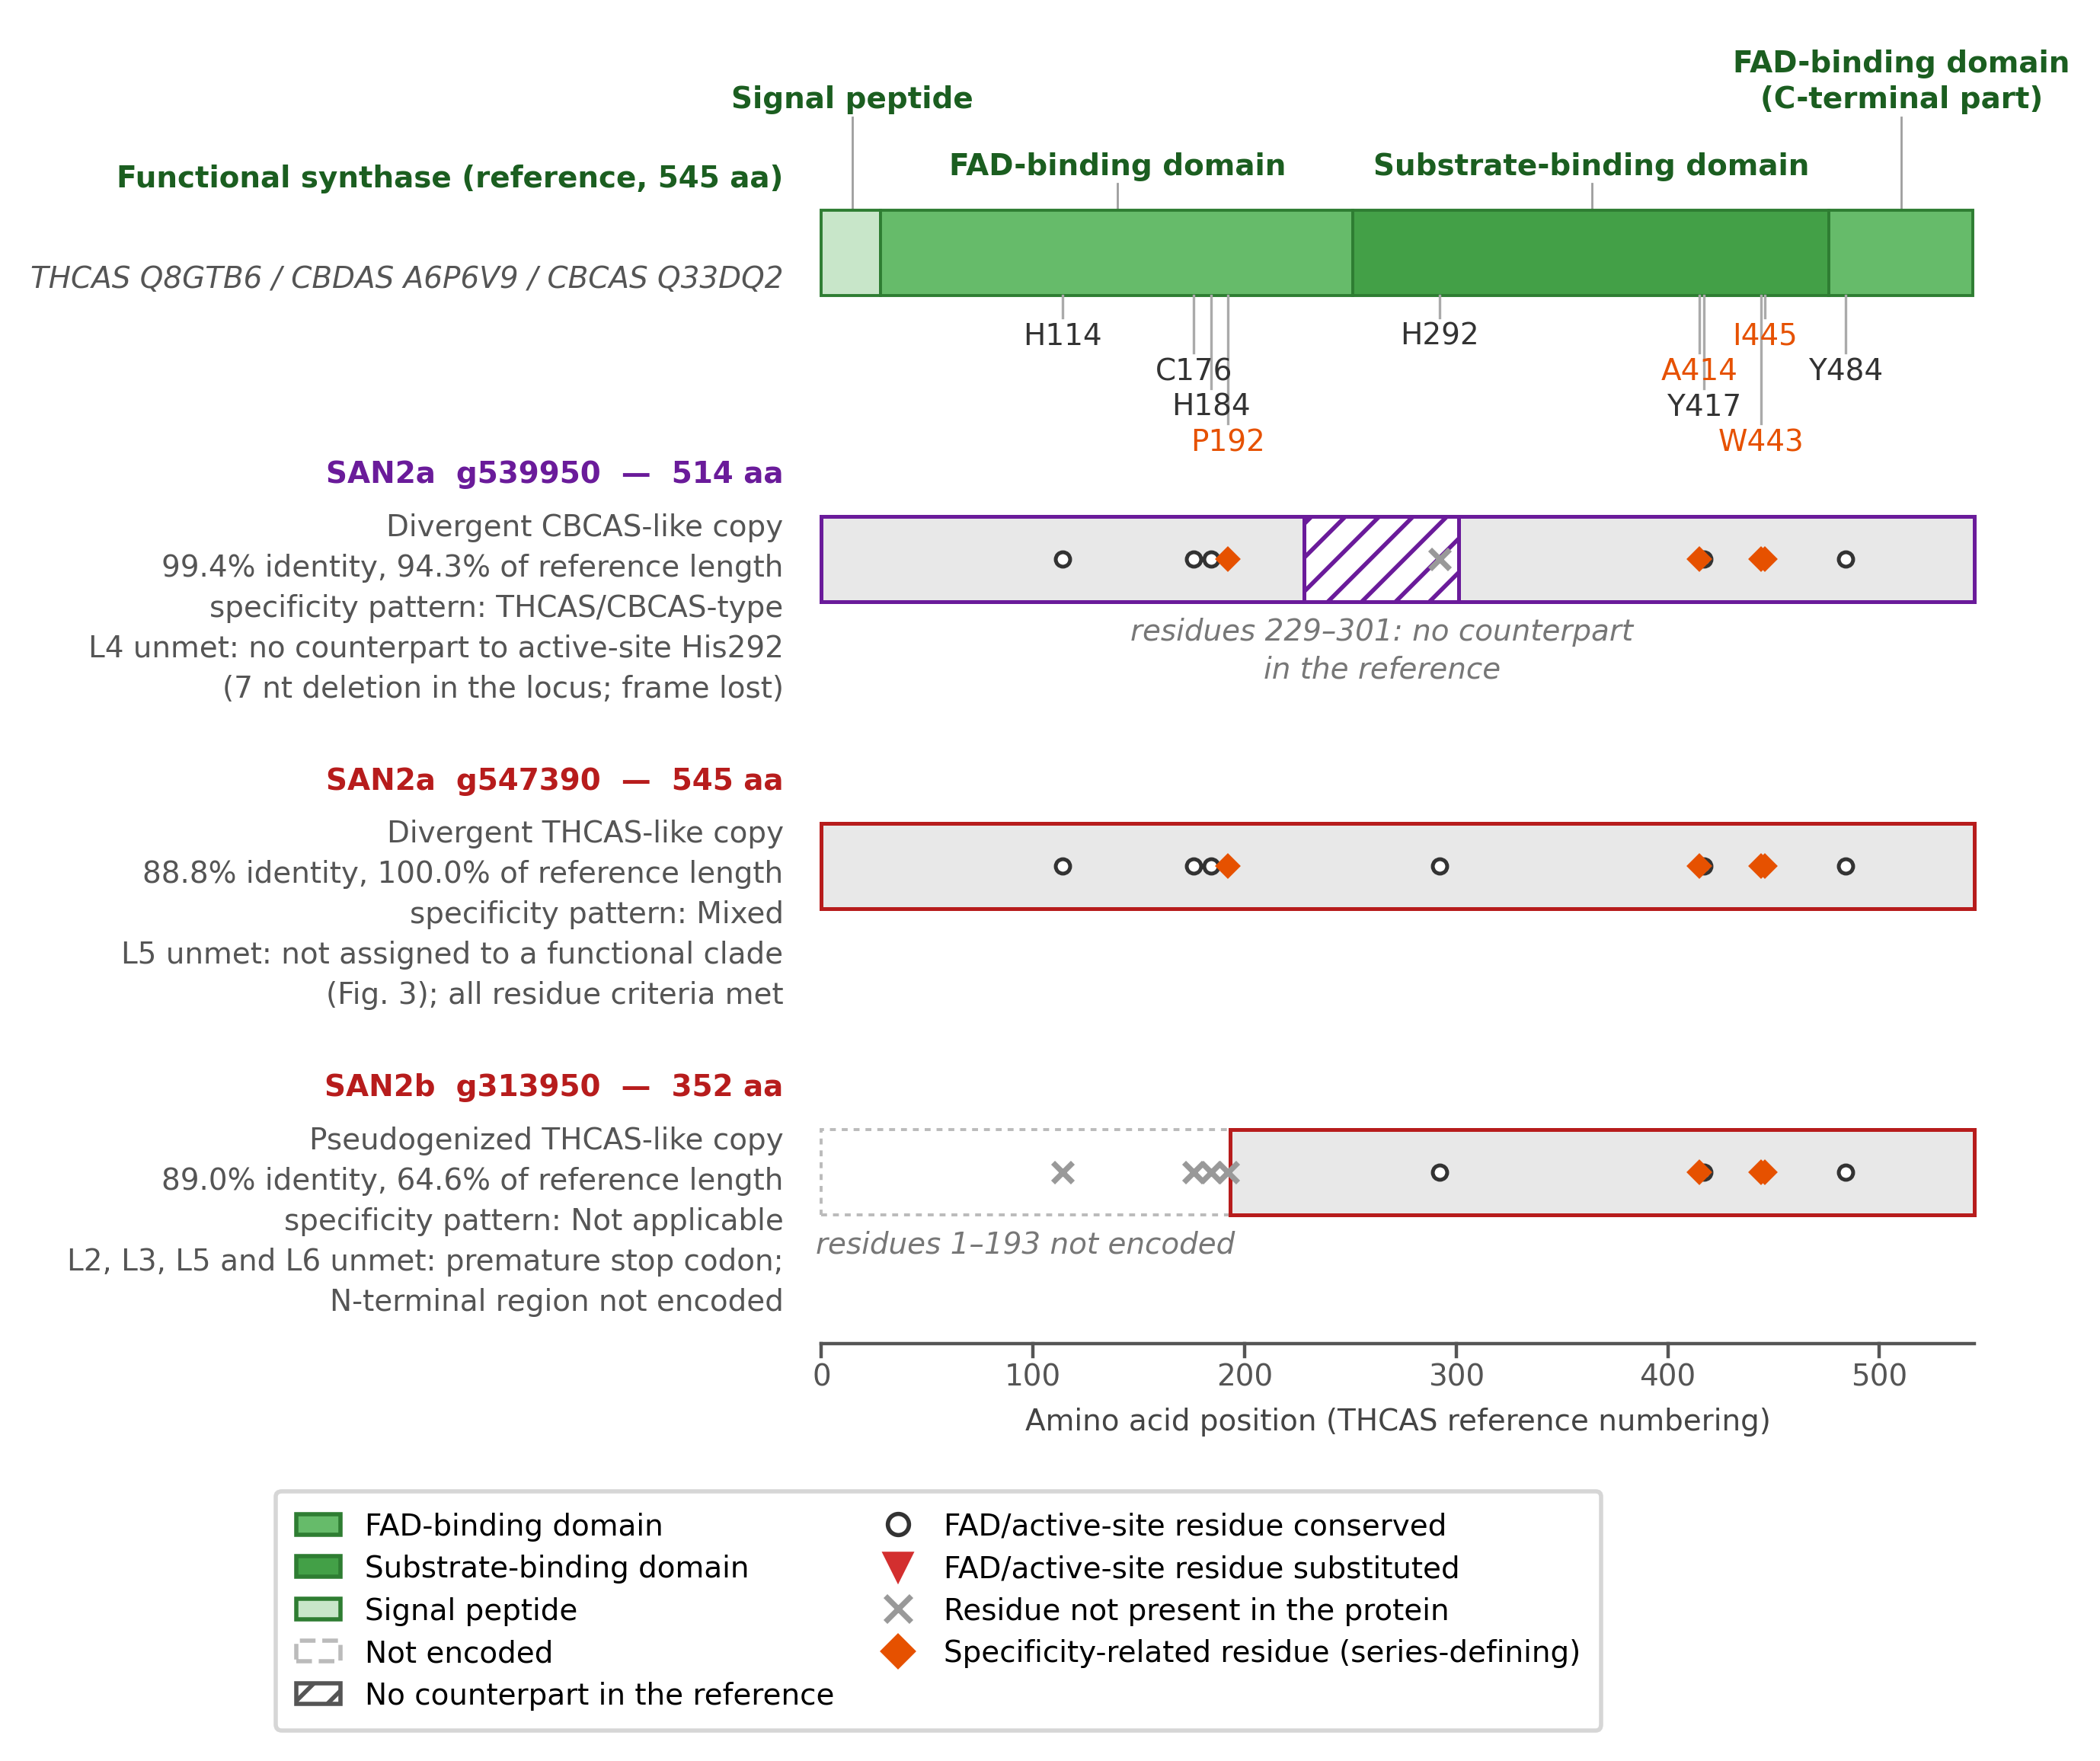

Reproduce this figure in Python.
#!/usr/bin/env python3
# -*- coding: utf-8 -*-
"""
Fig. 4  Domain architecture and marker residues of the three cannabinoid
        synthase copies of the two Santhica 27 haplotypes, compared with a
        functional synthase.

v5 (2026-10-23). Changes from v4, all forced by the data or by a source:

  * Content now comes from the workflow output (Additional file 1 and
    04_functional_residues.tsv) instead of the hand-maintained Fig4_SAN2_data.tsv.
  * Domain boundaries follow the crystal structures of the three synthases:
    an FAD-binding domain of residues 29-251 and 477-544 and a substrate-binding
    domain of residues 252-476. v4 drew a single FAD-binding block, labelled
    477-544 as "C-terminal", and drew "active site" as a separate domain, which
    it is not: the active-site residues lie in both domains.
  * Residue numbering is reconciled. FAD-related and active-site residues are in
    THCAS numbering, specificity-related residues in CBDAS numbering (as in
    Table 3), and CBDAS numbering runs one behind THCAS numbering from residue
    253 onwards because of the deletion of THCAS Ser253 in CBDAS. v4 plotted
    both sets on one axis without converting, so A414, W443 and I445 were each
    drawn one residue off, and it also mislabelled H292 as H291 and Y484 as Y483.
  * SAN2a g539950: residues 229-301 (THCAS numbering) of the predicted protein
    have no counterpart in the reference, so His292 is drawn as having no
    counterpart (hatched segment). The locus carries a 7-nt deletion that the
    GFF3 annotation models as an intron (manuscript Section 2.7).
  * Conserved residues and series-defining residues are drawn with different
    symbols. Specificity-related residues differ between functional synthases
    (THCAS/CBCAS carry A/V/W/T, CBDAS carries P/A/W/I), so a difference there
    is not evidence of lost function; v4 drew them alongside the loss markers.
  * The claims "CDS fragmentation", "CDS split", "structurally compromised" and
    "catalytically inactive" are gone. g539950 is classified as a divergent
    copy with no internal stop, and in silico analysis cannot establish that an
    enzyme is inactive.

v6 (2026-10-30): rows are ordered as Cases 1-3 of the manuscript, and SAN2b
g313950 lists L5 among its unmet levels, as in Table 4.

Input : Additional_file_1_synthase_copy_detail.tsv, and
        step4_rooted_20261012/<hap>/04_functional_residues.tsv
Output: Fig4_SAN2_disruption_v6.{pdf,png}

    python3 Fig4_SAN2_disruption_v6.py [project_root]
"""
import os
import sys
import csv

import matplotlib
matplotlib.use("Agg")
import matplotlib.pyplot as plt
from matplotlib.patches import Rectangle
from matplotlib.lines import Line2D

matplotlib.rcParams["pdf.fonttype"] = 42
matplotlib.rcParams["ps.fonttype"] = 42
matplotlib.rcParams["font.family"] = "DejaVu Sans"

MM = 1 / 25.4
FIG_W, FIG_H = 180 * MM, 150 * MM

HERE = os.path.dirname(os.path.abspath(__file__))
ROOT = sys.argv[1] if len(sys.argv) > 1 else os.path.normpath(
    os.path.join(HERE, "..", ".."))
AF1 = os.path.join(ROOT, "Additional_file_1_synthase_copy_detail.tsv")
RESID = os.path.join(ROOT, "step4_rooted_20261012", "{hap}",
                     "04_functional_residues.tsv")
OUTBASE = os.path.join(HERE, "Fig4_SAN2_disruption_v6")

REF_LEN = 545        # THCAS reference precursor length
BAR_H = 0.46
TRACK_DY = 1.65      # vertical spacing between tracks

# Domain boundaries, THCAS/CBCAS numbering, from the crystal structures of
# CBCAS, CBDAS and THCAS: "an FAD binding domain (residues N29-V251 and
# 477-544) and a substrate binding domain (residues P252-N476)". Residues
# 1-28 precede the modelled N-terminus and are the cleaved signal peptide.
DOMAINS = [
    (1, 28, "Signal peptide", "#C8E6C9"),
    (29, 251, "FAD-binding domain", "#66BB6A"),
    (252, 476, "Substrate-binding domain", "#43A047"),
    (477, 544, "FAD-binding domain\n(C-terminal part)", "#66BB6A"),
]

# Marker residues. "ref" is the numbering the manuscript uses in Table 3;
# "axis" is the position on the THCAS axis used for drawing.
#   FAD-related and active-site: THCAS numbering, expected H/C/H and H/Y/Y
#   specificity-related:         CBDAS numbering, expected P/A/W/I
# CBDAS numbering is one behind THCAS numbering from residue 253 onwards.
def to_thcas(cbdas_pos):
    return cbdas_pos if cbdas_pos <= 252 else cbdas_pos + 1


FAD = [(114, "H"), (176, "C"), (184, "H")]
ACTIVE = [(292, "H"), (417, "Y"), (484, "Y")]
SPECIFICITY = [(192, "P"), (414, "A"), (443, "W"), (445, "I")]

GENES = [
    ("SAN2a", "SAN2a.chr7.v1.g539950"),
    ("SAN2a", "SAN2a.chr7.v1.g547390"),
    ("SAN2b", "SAN2b.chr7.v1.g313950"),
]

# The criterion each copy fails, restating Table 4. Kept here because L5 is a
# phylogenetic result that this figure cannot show.
# Regions of the predicted protein that have no counterpart in the reference,
# so that the residue sitting in a given alignment column there is not a
# homologous residue and must not be read as a substitution. Given in THCAS
# reference numbering, from the four-sequence alignment of g539950 with the
# three references (09_san2a_mapping/g539950_validation/aligned.fasta):
# identity with CBCAS is exact outside 229-301 and absent within it, and the
# whole 31-residue length deficit falls inside this interval. The underlying
# cause is a 7 nt deletion in the locus near codon 231/232 (Results section 5,
# Case 1), which the GFF3 models as an 86 nt intron.
NON_HOMOLOGOUS = {
    "SAN2a.chr7.v1.g539950": [(229, 301)],
}

REASON = {
    "SAN2a.chr7.v1.g539950":
        "L4 unmet: no counterpart to active-site His292\n"
        "(7 nt deletion in the locus; frame lost)",
    "SAN2b.chr7.v1.g313950":
        "L2, L3, L5 and L6 unmet: premature stop codon;\n"
        "N-terminal region not encoded",
    "SAN2a.chr7.v1.g547390":
        "L5 unmet: not assigned to a functional clade\n"
        "(Fig. 3); all residue criteria met",
}
SERIES_COLOUR = {"THCAS": "#B71C1C", "CBDAS": "#1565C0", "CBCAS": "#6A1B9A"}

C_OK = "#333333"
C_SUB = "#D32F2F"
C_ABS = "#999999"
C_SPEC = "#E65100"


def read_tsv(path):
    with open(path, newline="") as fh:
        return list(csv.DictReader(fh, delimiter="\t"))


def load():
    af1 = {r["Gene_ID"]: r for r in read_tsv(AF1)}
    out = []
    for hap, gid in GENES:
        if gid not in af1:
            sys.exit(f"{gid} not in {AF1}")
        res = {r["Sequence"].rsplit(".t", 1)[0]: r
               for r in read_tsv(RESID.format(hap=hap))}
        if gid not in res:
            sys.exit(f"{gid} not in {RESID.format(hap=hap)}")
        a, r = af1[gid], res[gid]
        out.append(dict(
            gene=gid, hap=hap,
            short=gid.split(".")[-1],
            series=a["Series"],
            identity=float(a["Nearest_reference_identity_pct"]),
            length=int(a["Protein_length_aa"]),
            coverage=float(a["Reference_coverage"]),
            classification=a["Classification"],
            fad=r["FAD_related_residues"].split("/"),
            active=r["Active_site_residues"].split("/"),
            spec=r["Specificity_related_residues"].split("/"),
            pattern=r["Specificity_pattern"],
        ))
    return out


def main():
    for p in (AF1,):
        if not os.path.exists(p):
            sys.exit(f"not found: {p}")
    copies = load()
    ntrack = len(copies) + 1

    fig, ax = plt.subplots(figsize=(FIG_W, FIG_H))
    fig.patch.set_facecolor("white")

    def ytop(t):
        return (ntrack - 1 - t) * TRACK_DY

    # ---- reference track ---------------------------------------------------
    y = ytop(0)
    for a, b, name, colour in DOMAINS:
        ax.add_patch(Rectangle((a - 1, y - BAR_H / 2), b - a + 1, BAR_H,
                               facecolor=colour, edgecolor="#2E7D32",
                               linewidth=0.7, zorder=2))
    lift = [0.50, 0.14, 0.14, 0.50]
    for (a, b, name, _), lf in zip(DOMAINS, lift):
        xc = (a + b) / 2
        ax.plot([xc, xc], [y + BAR_H / 2, y + BAR_H / 2 + lf],
                color="#9E9E9E", lw=0.5, zorder=1)
        ax.text(xc, y + BAR_H / 2 + lf + 0.02, name, ha="center", va="bottom",
                fontsize=7.0, color="#1B5E20", fontweight="bold",
                linespacing=1.3, zorder=5)

    # marker residues on the reference, drawn under the bar
    ruler = ([(to_thcas(p), f"{aa}{p}", C_SPEC) for p, aa in SPECIFICITY]
             + [(p, f"{aa}{p}", C_OK) for p, aa in FAD + ACTIVE])
    for i, (pos, name, colour) in enumerate(sorted(ruler)):
        drop = (0.12, 0.31, 0.50, 0.69)[i % 4]
        ax.plot([pos, pos], [y - BAR_H / 2, y - BAR_H / 2 - drop],
                color="#AAAAAA", lw=0.6, zorder=3)
        ax.text(pos, y - BAR_H / 2 - drop - 0.02, name, ha="center", va="top",
                fontsize=7.0, color=colour, zorder=5)

    # ---- one track per copy ------------------------------------------------
    for t, c in enumerate(copies, start=1):
        y = ytop(t)
        col = SERIES_COLOUR.get(c["series"], "#555555")

        # a leading region that is not encoded, when the leading markers are
        # absent; its extent follows from the protein length
        lead_absent = all(x == "-" for x in c["fad"])
        start = (REF_LEN - c["length"] + 1) if lead_absent else 1
        if lead_absent:
            ax.add_patch(Rectangle((0, y - BAR_H / 2), start - 1, BAR_H,
                                   facecolor="white", edgecolor="#BBBBBB",
                                   linewidth=0.7, linestyle=(0, (2, 2)),
                                   zorder=2))
            ax.text((start - 1) / 2, y - BAR_H / 2 - 0.08,
                    f"residues 1–{start - 1} not encoded",
                    ha="center", va="top", fontsize=7.0, color="#777777",
                    style="italic", zorder=5)
        ax.add_patch(Rectangle((start - 1, y - BAR_H / 2),
                               REF_LEN - start + 1, BAR_H,
                               facecolor="#E8E8E8", edgecolor=col,
                               linewidth=0.9, zorder=2))

        # regions with no counterpart in the reference
        nonhom = NON_HOMOLOGOUS.get(c["gene"], [])
        for a, b in nonhom:
            ax.add_patch(Rectangle((a - 1, y - BAR_H / 2), b - a + 1, BAR_H,
                                   facecolor="#FFFFFF", edgecolor=col,
                                   hatch="///", linewidth=0.9, zorder=3))
            ax.text((a + b) / 2, y - BAR_H / 2 - 0.08,
                    f"residues {a}–{b}: no counterpart\nin the reference",
                    ha="center", va="top", fontsize=7.0, color="#777777",
                    style="italic", linespacing=1.4, zorder=5)

        def in_nonhom(p):
            return any(a <= p <= b for a, b in nonhom)

        # conserved-or-not markers: FAD-related and active-site
        for (pos, exp), obs in zip(FAD + ACTIVE, c["fad"] + c["active"]):
            if obs == "-" or in_nonhom(pos):
                # inside a non-homologous region the column occupant is not a
                # homologous residue, so it is shown as having no counterpart
                ax.plot([pos], [y], marker="x", ms=4.6, color=C_ABS, mew=1.3,
                        zorder=6)
            elif obs == exp:
                ax.plot([pos], [y], marker="o", ms=3.4, mfc="white",
                        mec=C_OK, mew=0.9, zorder=6)
            else:
                ax.plot([pos], [y], marker="v", ms=5.2, color=C_SUB, zorder=6)
                ax.text(pos, y + BAR_H / 2 + 0.06, f"{exp}{pos}{obs}",
                        ha="center", va="bottom", fontsize=7.0, color=C_SUB,
                        fontweight="bold", zorder=6)

        # series-defining markers: specificity-related
        for (pos, _), obs in zip(SPECIFICITY, c["spec"]):
            xp = to_thcas(pos)
            if obs == "-" or in_nonhom(xp):
                ax.plot([xp], [y], marker="x", ms=4.6, color=C_ABS, mew=1.3,
                        zorder=6)
            else:
                ax.plot([xp], [y], marker="D", ms=3.2, mfc=C_SPEC,
                        mec=C_SPEC, zorder=6)

        # row labels
        head = f"{c['hap']}  {c['short']}  —  {c['length']} aa"
        ax.text(-18, y + 0.46, head, ha="right", va="center", fontsize=7.0,
                fontweight="bold", color=col, zorder=5)
        sub = (f"{c['classification']}\n"
               f"{c['identity']:.1f}% identity, "
               f"{c['coverage'] * 100:.1f}% of reference length\n"
               f"specificity pattern: {c['pattern']}\n"
               f"{REASON[c['gene']]}")
        ax.text(-18, y - 0.26, sub, ha="right", va="center", fontsize=7.0,
                color="#555555", linespacing=1.5, zorder=5)

    ax.text(-18, ytop(0) + 0.40, f"Functional synthase (reference, {REF_LEN} aa)",
            ha="right", va="center", fontsize=7.0, fontweight="bold",
            color="#1B5E20", zorder=5)
    ax.text(-18, ytop(0) - 0.14,
            "THCAS Q8GTB6 / CBDAS A6P6V9 / CBCAS Q33DQ2",
            ha="right", va="center", fontsize=7.0, color="#555555",
            style="italic", linespacing=1.45, zorder=5)

    # ---- amino acid axis ---------------------------------------------------
    yax = ytop(ntrack - 1) - 0.92
    ax.plot([0, REF_LEN], [yax, yax], color="#555555", lw=0.8)
    for xx in range(0, REF_LEN + 1, 100):
        ax.plot([xx, xx], [yax, yax - 0.07], color="#555555", lw=0.8)
        ax.text(xx, yax - 0.10, str(xx), ha="center", va="top", fontsize=7.0,
                color="#555555")
    ax.text(REF_LEN / 2, yax - 0.34,
            "Amino acid position (THCAS reference numbering)",
            ha="center", va="top", fontsize=7.0, color="#444444")

    handles = [
        Rectangle((0, 0), 1, 1, fc="#66BB6A", ec="#2E7D32",
                  label="FAD-binding domain"),
        Rectangle((0, 0), 1, 1, fc="#43A047", ec="#2E7D32",
                  label="Substrate-binding domain"),
        Rectangle((0, 0), 1, 1, fc="#C8E6C9", ec="#2E7D32",
                  label="Signal peptide"),
        Rectangle((0, 0), 1, 1, fc="white", ec="#BBBBBB", ls="--",
                  label="Not encoded"),
        Rectangle((0, 0), 1, 1, fc="white", ec="#555555", hatch="///",
                  label="No counterpart in the reference"),
        Line2D([], [], ls="none", marker="o", mfc="white", mec=C_OK, ms=5,
               label="FAD/active-site residue conserved"),
        Line2D([], [], ls="none", marker="v", color=C_SUB, ms=6,
               label="FAD/active-site residue substituted"),
        Line2D([], [], ls="none", marker="x", color=C_ABS, ms=6, mew=1.3,
               label="Residue not present in the protein"),
        Line2D([], [], ls="none", marker="D", color=C_SPEC, ms=5,
               label="Specificity-related residue (series-defining)"),
    ]
    ax.legend(handles=handles, loc="upper left", bbox_to_anchor=(0.0, -0.015),
              ncol=2, frameon=True, fontsize=7.0, handlelength=1.5,
              columnspacing=1.4, borderpad=0.7, labelspacing=0.45)

    ax.set_xlim(-265, REF_LEN + 20)
    ax.set_ylim(yax - 0.60, ytop(0) + 1.20)
    ax.axis("off")
    fig.tight_layout()

    fig.savefig(OUTBASE + ".pdf", bbox_inches="tight", facecolor="white")
    fig.savefig(OUTBASE + ".png", dpi=400, bbox_inches="tight",
                facecolor="white")
    print("written:", OUTBASE + ".pdf", "/", OUTBASE + ".png")


if __name__ == "__main__":
    main()
